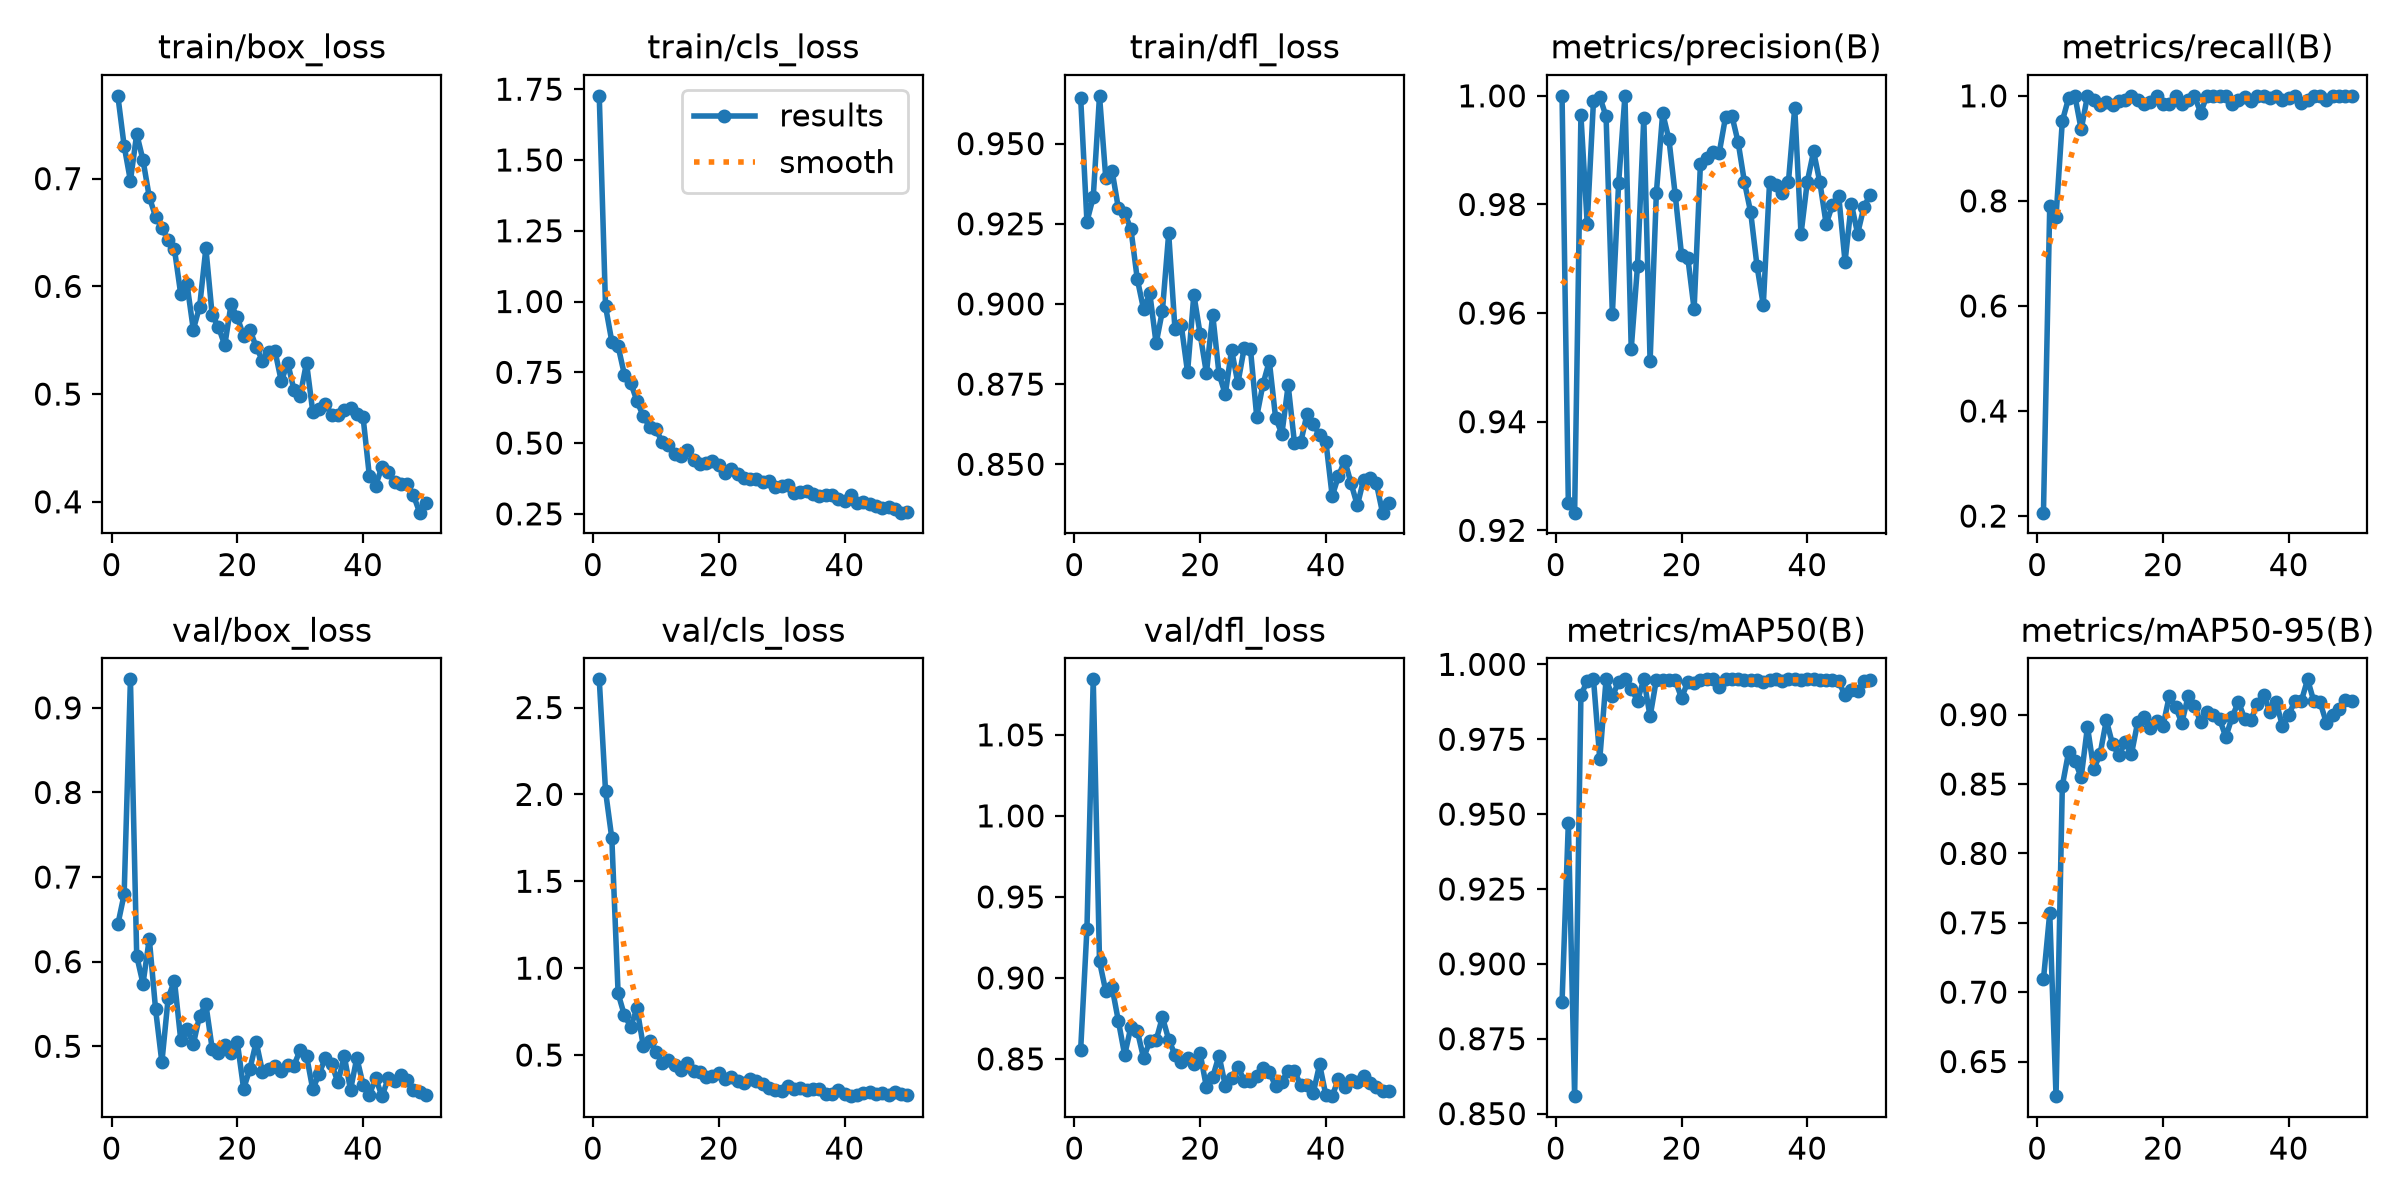

The data file committed next to this chart (first rows):
epoch, time, train/box_loss, train/cls_loss, train/dfl_loss, metrics/precision(B), metrics/recall(B), metrics/mAP50(B), metrics/mAP50-95(B), val/box_loss, val/cls_loss, val/dfl_loss, lr/pg0, lr/pg1, lr/pg2
1, 237.5, 0.7769, 1.727, 0.9643, 1, 0.2064, 0.8873, 0.7092, 0.644, 2.662, 0.8556, 0.0006528, 0.0006528, 0.0006528
2, 476, 0.7305, 0.9826, 0.9257, 0.925, 0.7896, 0.947, 0.757, 0.6795, 2.019, 0.9303, 0.001293, 0.001293, 0.001293
3, 690.9, 0.698, 0.8587, 0.9333, 0.9233, 0.7699, 0.8558, 0.625, 0.9337, 1.747, 1.084, 0.001907, 0.001907, 0.001907
4, 971, 0.7415, 0.8421, 0.9649, 0.9964, 0.952, 0.9897, 0.8487, 0.6068, 0.8546, 0.9102, 0.001881, 0.001881, 0.001881
5, 1244, 0.7172, 0.7417, 0.9391, 0.9765, 0.9956, 0.9944, 0.8731, 0.574, 0.7285, 0.8917, 0.001842, 0.001842, 0.001842
6, 1518, 0.6829, 0.7134, 0.9415, 0.9991, 1, 0.995, 0.8669, 0.6271, 0.6642, 0.8941, 0.001802, 0.001802, 0.001802
7, 1792, 0.6648, 0.648, 0.9298, 0.9998, 0.936, 0.9684, 0.8548, 0.5437, 0.7682, 0.8734, 0.001762, 0.001762, 0.001762
8, 2065, 0.6543, 0.5955, 0.9284, 0.9962, 1, 0.995, 0.8913, 0.4811, 0.5528, 0.8524, 0.001723, 0.001723, 0.001723
9, 2345, 0.6427, 0.5579, 0.9232, 0.9598, 0.992, 0.9894, 0.8607, 0.557, 0.5825, 0.8699, 0.001683, 0.001683, 0.001683
10, 2621, 0.6344, 0.548, 0.9078, 0.984, 0.9832, 0.9941, 0.8715, 0.5776, 0.5203, 0.8675, 0.001644, 0.001644, 0.001644
11, 2895, 0.5927, 0.5052, 0.8984, 1, 0.9888, 0.995, 0.896, 0.5077, 0.4559, 0.8506, 0.001604, 0.001604, 0.001604
12, 3169, 0.6019, 0.4922, 0.9033, 0.9534, 0.982, 0.9919, 0.8785, 0.5206, 0.472, 0.8608, 0.001564, 0.001564, 0.001564
13, 3443, 0.5599, 0.4606, 0.8877, 0.9687, 0.9909, 0.9879, 0.8708, 0.5023, 0.4447, 0.8615, 0.001525, 0.001525, 0.001525
14, 3826, 0.5812, 0.4547, 0.8979, 0.996, 0.992, 0.995, 0.8801, 0.5362, 0.4151, 0.8758, 0.001485, 0.001485, 0.001485
15, 4099, 0.6354, 0.4772, 0.922, 0.9511, 1, 0.9826, 0.8718, 0.5496, 0.4558, 0.8619, 0.001446, 0.001446, 0.001446
16, 4357, 0.5731, 0.4415, 0.8921, 0.9822, 0.992, 0.9949, 0.895, 0.4972, 0.4093, 0.8525, 0.001406, 0.001406, 0.001406
17, 4559, 0.5624, 0.427, 0.8933, 0.9968, 0.984, 0.9949, 0.8982, 0.492, 0.4014, 0.8481, 0.001366, 0.001366, 0.001366
18, 4763, 0.5453, 0.4295, 0.8787, 0.992, 0.9878, 0.9949, 0.8902, 0.5018, 0.372, 0.8504, 0.001327, 0.001327, 0.001327
19, 4964, 0.5833, 0.438, 0.9029, 0.9817, 1, 0.9947, 0.8956, 0.4925, 0.3817, 0.8466, 0.001287, 0.001287, 0.001287
20, 5165, 0.5713, 0.424, 0.8906, 0.9707, 0.984, 0.9888, 0.8915, 0.5046, 0.397, 0.8534, 0.001248, 0.001248, 0.001248
21, 5370, 0.5538, 0.3952, 0.8784, 0.9702, 0.984, 0.9942, 0.9132, 0.4499, 0.3618, 0.8326, 0.001208, 0.001208, 0.001208
22, 5570, 0.5599, 0.4079, 0.8967, 0.9607, 1, 0.9937, 0.9058, 0.4733, 0.3754, 0.8388, 0.001168, 0.001168, 0.001168
23, 5769, 0.5436, 0.3909, 0.8782, 0.9874, 0.984, 0.9947, 0.894, 0.5051, 0.3485, 0.852, 0.001129, 0.001129, 0.001129
24, 5969, 0.5312, 0.3781, 0.8718, 0.9886, 0.992, 0.995, 0.9131, 0.4698, 0.3388, 0.8335, 0.001089, 0.001089, 0.001089
25, 6171, 0.5393, 0.3739, 0.8857, 0.9897, 1, 0.995, 0.9063, 0.4729, 0.3617, 0.8384, 0.00105, 0.00105, 0.00105
26, 6372, 0.5396, 0.3741, 0.8753, 0.9896, 0.968, 0.9923, 0.8945, 0.4761, 0.3489, 0.8452, 0.00101, 0.00101, 0.00101
27, 6574, 0.5118, 0.3616, 0.8862, 0.9961, 1, 0.995, 0.9019, 0.4707, 0.3316, 0.8366, 0.0009704, 0.0009704, 0.0009704
28, 6775, 0.5292, 0.3657, 0.886, 0.9964, 1, 0.995, 0.8995, 0.4782, 0.3117, 0.8365, 0.0009308, 0.0009308, 0.0009308
29, 6976, 0.504, 0.3448, 0.8649, 0.9915, 1, 0.995, 0.8969, 0.4772, 0.2996, 0.8396, 0.0008912, 0.0008912, 0.0008912
30, 7182, 0.4987, 0.3472, 0.875, 0.9841, 1, 0.9949, 0.8839, 0.4959, 0.292, 0.8445, 0.0008516, 0.0008516, 0.0008516
31, 7385, 0.5292, 0.3531, 0.8822, 0.9785, 0.984, 0.9948, 0.8982, 0.4889, 0.3195, 0.8419, 0.000812, 0.000812, 0.000812
32, 7587, 0.4834, 0.3252, 0.8645, 0.9687, 0.992, 0.9947, 0.9092, 0.449, 0.3047, 0.8332, 0.0007724, 0.0007724, 0.0007724
33, 7787, 0.4865, 0.3268, 0.8595, 0.9615, 0.998, 0.994, 0.8971, 0.4676, 0.3108, 0.836, 0.0007328, 0.0007328, 0.0007328
34, 7988, 0.4908, 0.3298, 0.8746, 0.9841, 0.991, 0.9948, 0.896, 0.486, 0.2999, 0.8427, 0.0006932, 0.0006932, 0.0006932
35, 8192, 0.481, 0.321, 0.8567, 0.9835, 1, 0.995, 0.9077, 0.4791, 0.3021, 0.8426, 0.0006536, 0.0006536, 0.0006536
36, 8395, 0.4808, 0.3127, 0.8569, 0.9822, 1, 0.9946, 0.9145, 0.4573, 0.3034, 0.8336, 0.000614, 0.000614, 0.000614
37, 8597, 0.4853, 0.3153, 0.8657, 0.9842, 0.9951, 0.995, 0.9021, 0.4886, 0.2752, 0.8341, 0.0005744, 0.0005744, 0.0005744
38, 8799, 0.4869, 0.3177, 0.8626, 0.9978, 1, 0.995, 0.9094, 0.4486, 0.2738, 0.8292, 0.0005348, 0.0005348, 0.0005348
39, 9002, 0.4812, 0.3022, 0.859, 0.9746, 0.992, 0.9948, 0.8918, 0.4863, 0.2996, 0.8466, 0.0004952, 0.0004952, 0.0004952
40, 9205, 0.4783, 0.297, 0.857, 0.9842, 0.9968, 0.995, 0.8997, 0.4546, 0.2767, 0.8274, 0.0004556, 0.0004556, 0.0004556
41, 9405, 0.4238, 0.3155, 0.84, 0.9898, 1, 0.995, 0.91, 0.4429, 0.2633, 0.827, 0.000416, 0.000416, 0.000416
42, 9605, 0.4151, 0.2879, 0.8463, 0.984, 0.9871, 0.9948, 0.9096, 0.4623, 0.2709, 0.8377, 0.0003764, 0.0003764, 0.0003764
43, 9806, 0.4327, 0.2932, 0.8512, 0.9764, 0.9925, 0.9948, 0.9254, 0.4411, 0.2841, 0.8324, 0.0003368, 0.0003368, 0.0003368
44, 10006, 0.4277, 0.2854, 0.8441, 0.9799, 1, 0.9948, 0.9095, 0.462, 0.2868, 0.8371, 0.0002972, 0.0002972, 0.0002972
45, 10205, 0.4186, 0.2767, 0.8372, 0.9816, 1, 0.9943, 0.9089, 0.4591, 0.2748, 0.8358, 0.0002576, 0.0002576, 0.0002576
46, 10405, 0.4165, 0.2702, 0.8452, 0.9695, 0.992, 0.9896, 0.8939, 0.4657, 0.2794, 0.8396, 0.000218, 0.000218, 0.000218
47, 10605, 0.4161, 0.2742, 0.8456, 0.9801, 1, 0.9915, 0.8994, 0.4599, 0.2701, 0.8351, 0.0001784, 0.0001784, 0.0001784
48, 10806, 0.4062, 0.2689, 0.8443, 0.9746, 1, 0.9911, 0.9043, 0.4488, 0.2844, 0.8327, 0.0001388, 0.0001388, 0.0001388
49, 11006, 0.3899, 0.2542, 0.8349, 0.9795, 1, 0.9944, 0.9102, 0.4465, 0.275, 0.8301, 9.92e-05, 9.92e-05, 9.92e-05
50, 11208, 0.3989, 0.2576, 0.8378, 0.9818, 1, 0.9949, 0.9096, 0.443, 0.2681, 0.83, 5.96e-05, 5.96e-05, 5.96e-05
